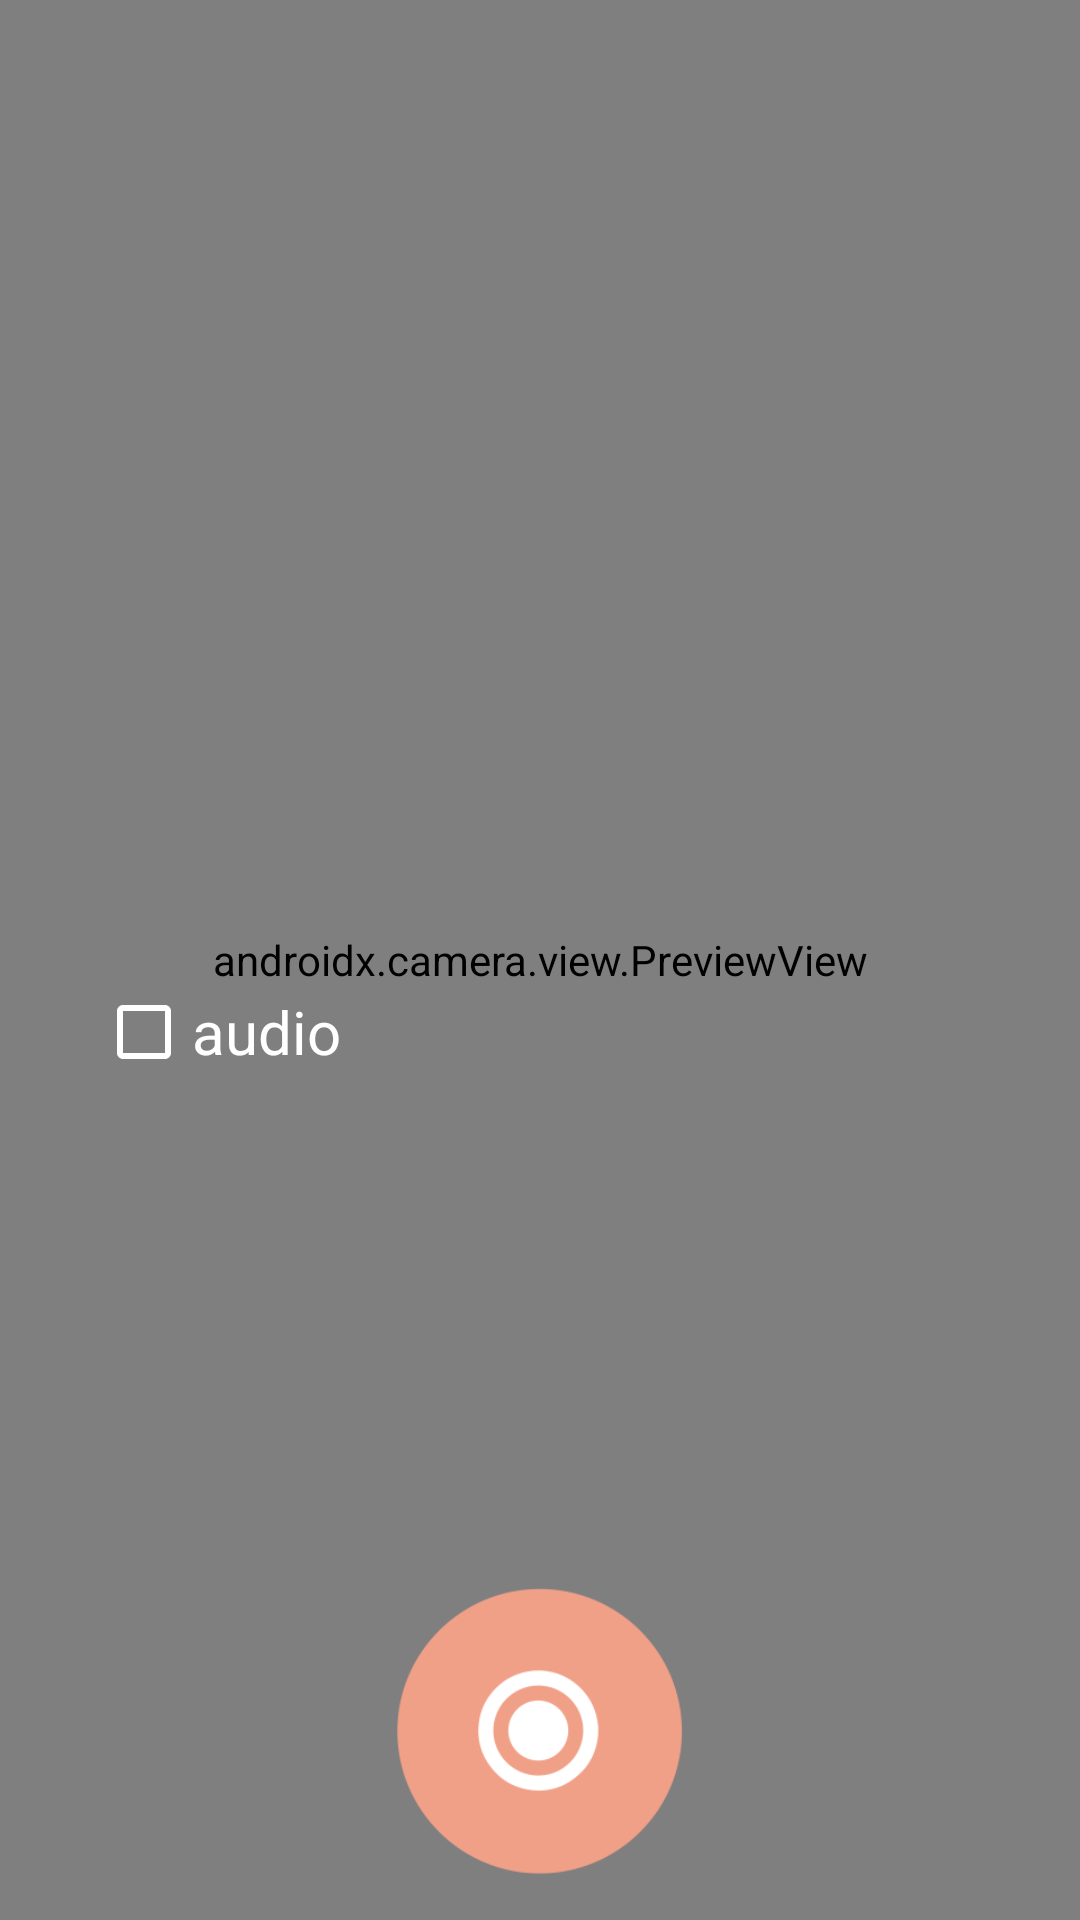

Reconstruct the res/layout file that produces this screen, plus the resources it refers to.
<!-- AndroidManifest.xml: application theme Theme.VideoRecordingDemo -->
<!-- res/layout/fragment_capture.xml -->
<androidx.constraintlayout.widget.ConstraintLayout xmlns:android="http://schemas.android.com/apk/res/android"
    xmlns:app="http://schemas.android.com/apk/res-auto"
    xmlns:tools="http://schemas.android.com/tools"
    android:id="@+id/container"
    android:layout_width="match_parent"
    android:layout_height="match_parent">

    <androidx.camera.view.PreviewView
        android:id="@+id/previewView"
        android:background="@color/bkPurple"
        android:layout_width="0dp"
        android:layout_height="0dp"
        app:layout_constraintStart_toStartOf="parent"
        app:layout_constraintEnd_toEndOf="parent"
        app:layout_constraintTop_toTopOf="parent"
        app:layout_constraintVertical_weight="7"
        app:layout_constraintBottom_toBottomOf="parent"
        app:layout_constraintDimensionRatio="V,9:16"/>

    <CheckBox
        android:id="@+id/audio_selection"
        android:text="audio"
        android:layout_width="wrap_content"
        android:layout_height="wrap_content"
        android:layout_marginStart="32dp"
        android:buttonTint="@color/ic_white"
        android:textColor="@color/txWhite"
        android:textSize="20sp"
        app:layout_constraintTop_toBottomOf="@id/horizontal_guideline"
        app:layout_constraintStart_toStartOf="@id/previewView" />

    <androidx.constraintlayout.widget.Guideline
        android:id="@+id/vertical_guideline"
        android:layout_width="wrap_content"
        android:layout_height="wrap_content"
        android:orientation="vertical"
        app:layout_constraintGuide_percent="0.50" />

    <androidx.recyclerview.widget.RecyclerView
        android:id="@+id/quality_selection"
        android:layout_width="wrap_content"
        android:layout_height="0dp"
        android:background="?android:attr/activatedBackgroundIndicator"
        android:choiceMode="singleChoice"
        android:layout_centerVertical="false"
        app:layout_constraintStart_toEndOf="@+id/vertical_guideline"
        app:layout_constraintTop_toTopOf="@id/audio_selection"
        app:layout_constraintBottom_toTopOf="@id/stop_button"/>

    <TextView
        android:visibility="visible"
        android:id="@+id/capture_status"
        android:layout_width="wrap_content"
        android:layout_height="wrap_content"
        android:layout_marginBottom="20dp"
        android:background="@color/transparent"
        android:lines="2"
        android:maxLines="2"
        android:textColor="@color/txWhite"
        android:textSize="16sp"
        app:layout_constraintBottom_toBottomOf="parent"
        app:layout_constraintStart_toStartOf="@+id/camera_button" />


    <ImageButton
        android:id="@+id/camera_button"
        android:layout_width="96dp"
        android:layout_height="96dp"
        android:layout_marginBottom="15dp"
        android:layout_marginLeft="10dp"
        android:background="@drawable/ic_switch"
        android:contentDescription="camera"
        android:scaleType="fitCenter"
        app:layout_constraintEnd_toStartOf="@+id/capture_button"
        app:layout_constraintBottom_toBottomOf="parent"
        tools:ignore="ImageContrastCheck" />

    <ImageButton
        android:id="@+id/capture_button"
        android:layout_width="96dp"
        android:layout_height="0dp"
        android:background="@drawable/record_ic"
        android:contentDescription="capture"
        android:translationX="48dp"
        android:scaleType="fitCenter"
        app:layout_constraintEnd_toEndOf="@+id/vertical_guideline"
        app:layout_constraintTop_toTopOf="@+id/camera_button"
        app:layout_constraintBottom_toBottomOf="@+id/camera_button"
        tools:ignore="ImageContrastCheck" />

    <ImageButton
        android:id="@+id/stop_button"
        android:background="@drawable/ic_stop"
        android:visibility="invisible"
        android:layout_width="96dp"
        android:layout_height="0dp"
        android:layout_marginStart="16dp"
        android:contentDescription="stop"
        android:translationX="48dp"
        android:scaleType="fitCenter"
        app:layout_constraintStart_toEndOf="@+id/capture_button"
        app:layout_constraintTop_toTopOf="@+id/capture_button"
        app:layout_constraintBottom_toBottomOf="@+id/capture_button"
        tools:ignore="ImageContrastCheck" />


    <androidx.constraintlayout.widget.Guideline
        android:id="@+id/horizontal_guideline"
        android:layout_width="wrap_content"
        android:layout_height="wrap_content"
        android:orientation="horizontal"
        app:layout_constraintGuide_percent="0.50" />

</androidx.constraintlayout.widget.ConstraintLayout>
<!-- resources referenced by this layout -->
<resources>
  <color name="bkPurple">#FFFF00FF</color>
  <color name="ic_white">#FFFFFFFF</color>
  <color name="transparent">#00000000</color>
  <color name="txWhite">#FFFFFFFF</color>
  <!-- drawable ic_stop (drawable) -->
  <?xml version="1.0" encoding="utf-8"?>
  <vector xmlns:android="http://schemas.android.com/apk/res/android"
      android:width="24dp"
      android:height="24dp"
      android:viewportWidth="74"
      android:viewportHeight="74">
      <path android:fillColor="#FFFFFF" android:fillType="evenOdd"
          android:pathData="M73.1,37C73.1,17.0637 56.9373,0.9 37,0.9C17.0627,0.9 0.9,17.0637 0.9,37C0.9,56.9373 17.0627,73.1 37,73.1C56.9373,73.1 73.1,56.9373 73.1,37"
          android:strokeColor="#00000000" android:strokeWidth="1"/>
      <path android:fillColor="#CFD7DB" android:fillType="evenOdd"
          android:pathData="M67.4,37C67.4,53.7895 53.7895,67.4 37,67.4C20.2105,67.4 6.6,53.7895 6.6,37C6.6,20.2105 20.2105,6.6 37,6.6C53.7895,6.6 67.4,20.2105 67.4,37"
          android:strokeColor="#00000000" android:strokeWidth="1"/>
  
      <path android:fillColor="#FF0000"
          android:pathData="M24.7,24.7 L49.3,24.7 49.3,49.3 24.7,49.3 z"
          android:strokeColor="#00000000" android:strokeWidth="1"/>
  
  </vector>
  <!-- drawable record_ic: png bitmap (drawable, 9700 bytes) -->
  <style name="Theme.VideoRecordingDemo" parent="Theme.MaterialComponents.DayNight.DarkActionBar">
          
          <item name="colorPrimary">@color/purple_500</item>
          <item name="colorPrimaryVariant">@color/purple_700</item>
          <item name="colorOnPrimary">@color/white</item>
          
          <item name="colorSecondary">@color/teal_200</item>
          <item name="colorSecondaryVariant">@color/teal_700</item>
          <item name="colorOnSecondary">@color/black</item>
          
          <item name="android:statusBarColor" tools:targetApi="l">?attr/colorPrimaryVariant</item>
          
      </style>
  <color name="purple_500">#FF6200EE</color>
  <color name="purple_700">#FF3700B3</color>
  <color name="white">#FFFFFFFF</color>
  <color name="teal_200">#FF03DAC5</color>
  <color name="teal_700">#FF018786</color>
  <color name="black">#FF000000</color>
</resources>
